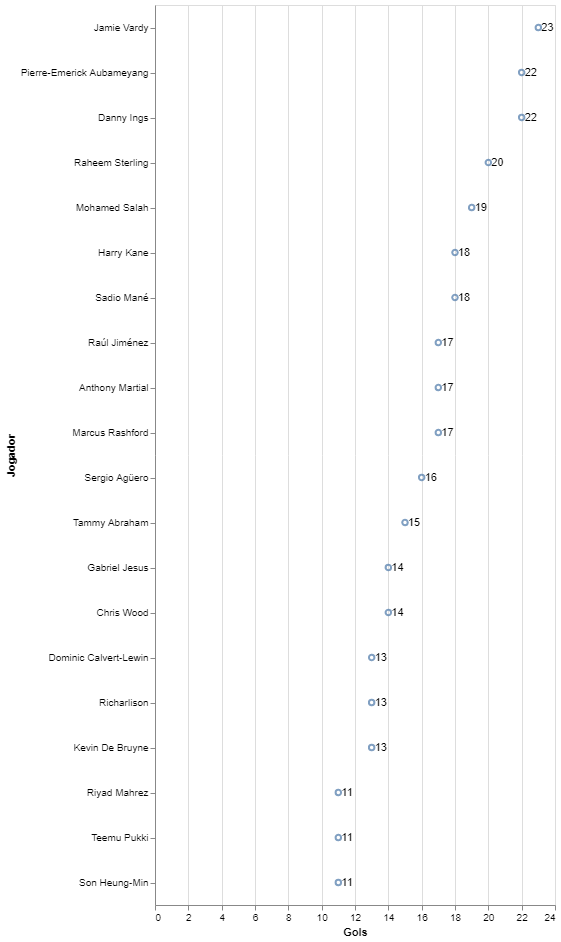

The table this chart was drawn from, first rows:
Jogador, Gols
Jamie Vardy, 23
Pierre-Emerick Aubameyang, 22
Danny Ings, 22
Raheem Sterling, 20
Mohamed Salah, 19
Harry Kane, 18
Sadio Mané, 18
Raúl Jiménez, 17
Anthony Martial, 17
Marcus Rashford, 17
Sergio Agüero, 16
Tammy Abraham, 15
Gabriel Jesus, 14
Chris Wood, 14
Dominic Calvert-Lewin, 13
Richarlison, 13
Kevin De Bruyne, 13
Riyad Mahrez, 11
Teemu Pukki, 11
Son Heung-Min, 11
